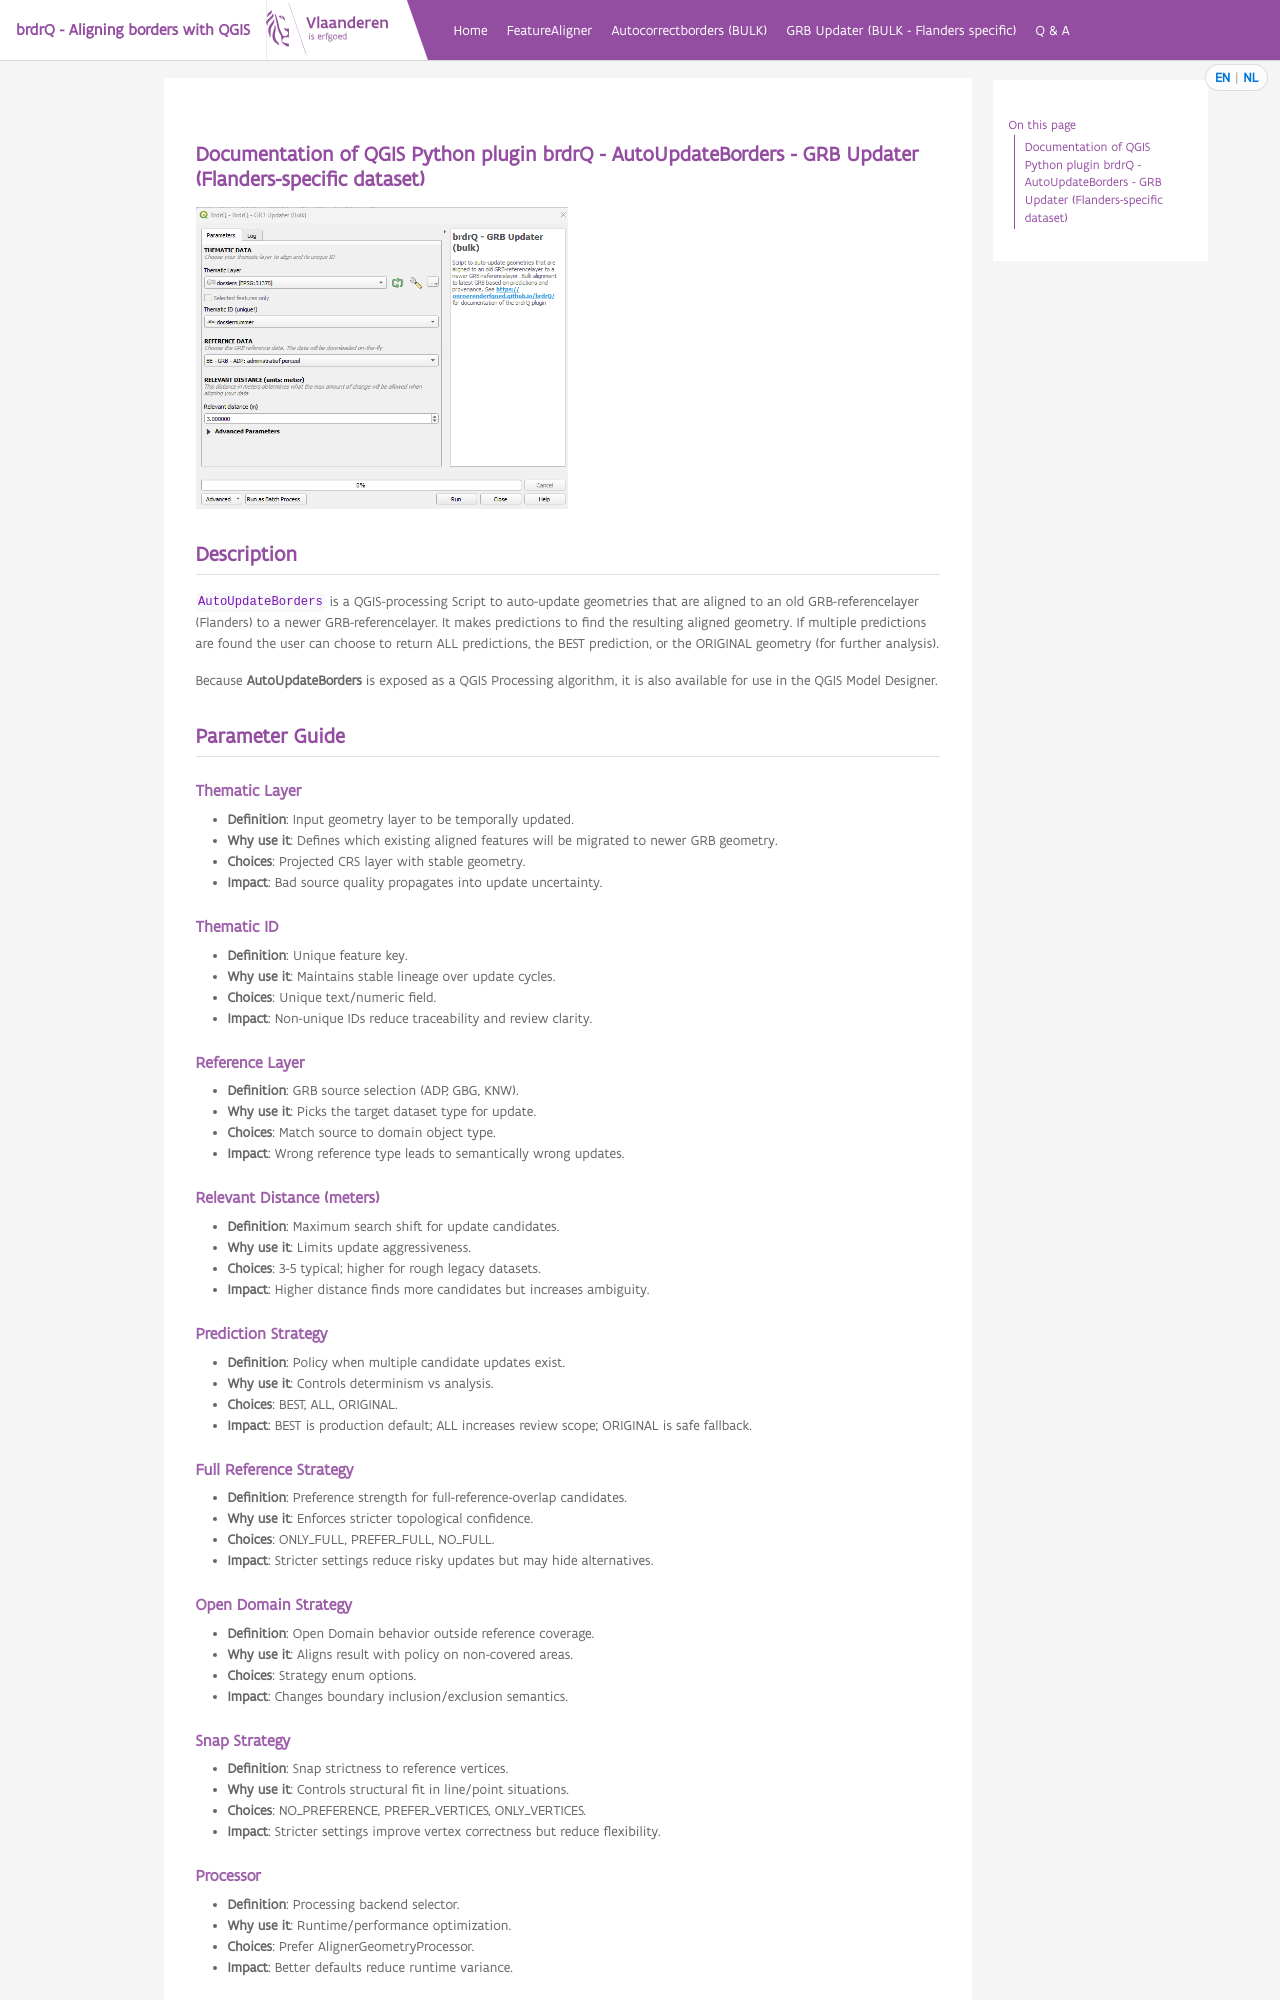

repository: OnroerendErfgoed/brdrQ · page: autoupdateborders.html · generator: sphinx

# Documentation of QGIS Python plugin brdrQ -  AutoUpdateBorders - GRB Updater (Flanders-specific dataset)

<img src="./figures/autoupdateborders.png" width="50%" />

## Description

`AutoUpdateBorders` is a QGIS-processing Script to auto-update geometries that are aligned to an old GRB-referencelayer (Flanders)
to a newer GRB-referencelayer. It makes predictions to find the resulting aligned geometry. If multiple predictions are
found the user can choose to return ALL predictions, the BEST prediction, or the ORIGINAL geometry (for further
analysis).

Because **AutoUpdateBorders** is exposed as a QGIS Processing algorithm, it is also available for use in the QGIS
Model Designer.

## Parameter Guide

### Thematic Layer
- **Definition**: Input geometry layer to be temporally updated.
- **Why use it**: Defines which existing aligned features will be migrated to newer GRB geometry.
- **Choices**: Projected CRS layer with stable geometry.
- **Impact**: Bad source quality propagates into update uncertainty.

### Thematic ID
- **Definition**: Unique feature key.
- **Why use it**: Maintains stable lineage over update cycles.
- **Choices**: Unique text/numeric field.
- **Impact**: Non-unique IDs reduce traceability and review clarity.

### Reference Layer
- **Definition**: GRB source selection (ADP, GBG, KNW).
- **Why use it**: Picks the target dataset type for update.
- **Choices**: Match source to domain object type.
- **Impact**: Wrong reference type leads to semantically wrong updates.

### Relevant Distance (meters)
- **Definition**: Maximum search shift for update candidates.
- **Why use it**: Limits update aggressiveness.
- **Choices**: 3-5 typical; higher for rough legacy datasets.
- **Impact**: Higher distance finds more candidates but increases ambiguity.

### Prediction Strategy
- **Definition**: Policy when multiple candidate updates exist.
- **Why use it**: Controls determinism vs analysis.
- **Choices**: BEST, ALL, ORIGINAL.
- **Impact**: BEST is production default; ALL increases review scope; ORIGINAL is safe fallback.

### Full Reference Strategy
- **Definition**: Preference strength for full-reference-overlap candidates.
- **Why use it**: Enforces stricter topological confidence.
- **Choices**: ONLY_FULL, PREFER_FULL, NO_FULL.
- **Impact**: Stricter settings reduce risky updates but may hide alternatives.

### Open Domain Strategy
- **Definition**: Open Domain behavior outside reference coverage.
- **Why use it**: Aligns result with policy on non-covered areas.
- **Choices**: Strategy enum options.
- **Impact**: Changes boundary inclusion/exclusion semantics.

### Snap Strategy
- **Definition**: Snap strictness to reference vertices.
- **Why use it**: Controls structural fit in line/point situations.
- **Choices**: NO_PREFERENCE, PREFER_VERTICES, ONLY_VERTICES.
- **Impact**: Stricter settings improve vertex correctness but reduce flexibility.

### Processor
- **Definition**: Processing backend selector.
- **Why use it**: Runtime/performance optimization.
- **Choices**: Prefer AlignerGeometryProcessor.
- **Impact**: Better defaults reduce runtime variance.
